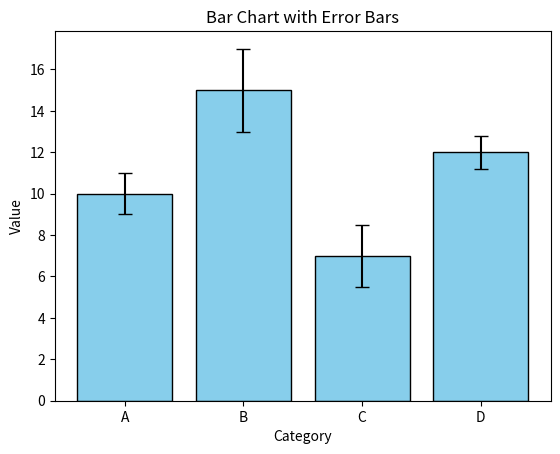

Source code (Python):
import matplotlib.pyplot as plt
import numpy as np

# 示例数据
categories = ['A', 'B', 'C', 'D']
values = [10, 15, 7, 12]
errors = [1, 2, 1.5, 0.8]  # 误差值（可以是标准差、标准误差等）

# 绘制带误差棒的柱状图
plt.bar(categories, values, yerr=errors, capsize=5, color='skyblue', edgecolor='black')

# 添加标签和标题
plt.xlabel('Category')
plt.ylabel('Value')
plt.title('Bar Chart with Error Bars')

# 显示图表
plt.show() 